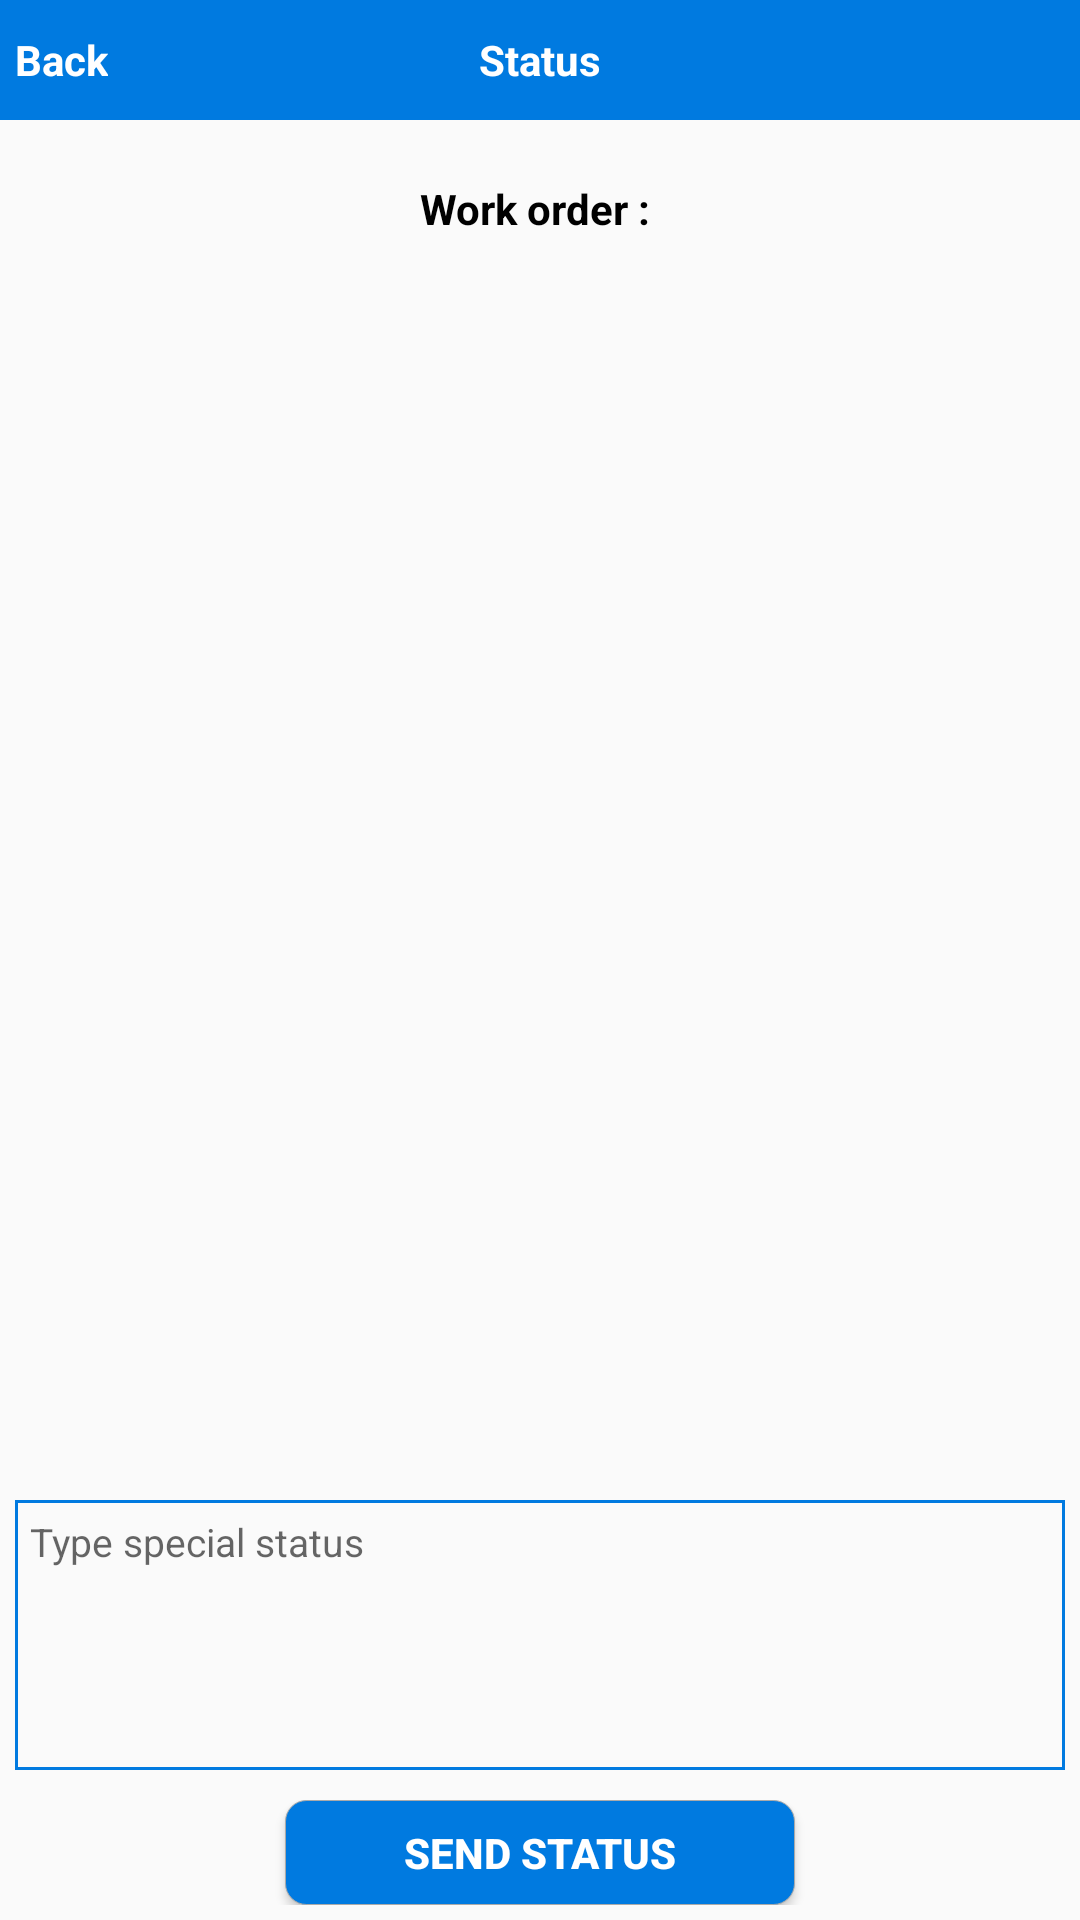

Android layout source for this screen:
<!-- AndroidManifest.xml: application theme AppTheme -->
<!-- res/layout/activity_single_status.xml -->
<?xml version="1.0" encoding="utf-8"?>
<RelativeLayout xmlns:android="http://schemas.android.com/apk/res/android"
    xmlns:tools="http://schemas.android.com/tools"
    android:layout_width="match_parent"
    android:layout_height="match_parent"
    android:id="@+id/rltotalbg"
    android:orientation="vertical">


    <RelativeLayout
        android:id="@+id/rl_header"
        android:layout_width="match_parent"
        android:layout_height="40dp"
        android:layout_alignParentTop="true"
        android:background="@color/btn_blue"
        android:orientation="horizontal">

        <ImageView
            android:id="@+id/imgbackpress"
            android:layout_width="40dp"
            android:layout_height="30dp"
            android:layout_alignParentLeft="true"
            android:layout_centerVertical="true"
            android:visibility="gone"
            android:layout_marginLeft="5dp"
            android:src="@drawable/ic_arrow_back_white_24dp" />


        <TextView
            android:id="@+id/txt_backpress"
            android:layout_width="wrap_content"
            android:layout_height="match_parent"
            android:gravity="center"
            android:textStyle="bold"
            android:text="Back"
            android:textColor="@color/whitecolor"
            android:layout_alignParentLeft="true"
            android:layout_centerVertical="true"
            android:layout_marginLeft="5dp"
            />


        <TextView
            android:id="@+id/txt_header"
            android:layout_width="wrap_content"
            android:layout_height="wrap_content"
            android:layout_centerInParent="true"
            android:layout_gravity="center"
            android:layout_weight="5"
            android:gravity="center"
            android:text="Status"
            android:textColor="#fff"
            android:textSize="14sp"
            android:textStyle="bold" />


    </RelativeLayout>


    <CheckedTextView
        android:layout_width="match_parent"
        android:layout_height="wrap_content"
        android:layout_below="@id/rl_header"
        android:background="@color/whitecolor"
        android:drawableLeft="?android:attr/listChoiceIndicatorMultiple"
        android:gravity="center_vertical"
        android:padding="5dp"
        android:text="Test Status"
        android:textColor="@color/blackcolor"
        android:textSize="14dp"
        android:visibility="gone"
        tools:ignore="Overdraw,RtlHardcoded,SpUsage" />

    <LinearLayout
        android:id="@+id/workorder_header"
        android:layout_width="match_parent"
        android:layout_height="wrap_content"
        android:layout_below="@id/rl_header"
        android:layout_marginTop="20dp"

        android:layout_marginRight="10dp"
        android:gravity="center"
        android:orientation="horizontal">

        <TextView
            android:layout_width="wrap_content"
            android:layout_height="wrap_content"
            android:layout_marginLeft="10dp"
            android:id="@+id/txt_workorder"
            android:text="Work order : "
            android:textColor="#000"
            android:textSize="14dp"
            android:textStyle="bold" />

        <TextView
            android:layout_width="wrap_content"
            android:layout_height="wrap_content"
            android:id="@+id/txt_value"
            android:text=""
            android:textColor="#000"
            android:textSize="14dp"
            android:textStyle="bold" />

    </LinearLayout>

    <androidx.cardview.widget.CardView
        android:layout_width="match_parent"
        android:layout_height="wrap_content"
        android:layout_below="@id/workorder_header"
        android:layout_marginLeft="5dp"
        android:layout_marginTop="20dp"
        android:layout_marginRight="5dp"
        android:layout_marginBottom="20dp">

        <ListView
            android:id="@+id/list_status"
            android:layout_width="match_parent"
            android:layout_height="wrap_content">

        </ListView>

    </androidx.cardview.widget.CardView>


        <EditText
            android:id="@+id/edt_status"
            android:layout_width="match_parent"
            android:layout_height="90dp"
            android:background="@drawable/box_background"
            android:hint="Type special status"
            android:gravity="top"
            android:layout_above="@id/lnr_send"
            android:paddingLeft="5dp"
            android:paddingRight="5dp"
            android:paddingTop="5dp"
            android:maxLines="3"
            android:layout_marginLeft="5dp"
            android:layout_marginRight="5dp"
            android:layout_marginBottom="5dp"
            android:textSize="13dp" />



    <LinearLayout
        android:id="@+id/lnr_send"
        android:layout_width="match_parent"
        android:layout_height="wrap_content"
        android:layout_alignParentBottom="true"
        android:layout_margin="5dp"
        android:gravity="center"
        android:orientation="horizontal"
        android:weightSum="1">

        <Button
            android:id="@+id/btn_send_status"
            android:layout_width="0dp"
            android:layout_height="35dp"
            android:layout_marginLeft="5dp"
            android:layout_marginRight="5dp"
            android:layout_weight=".5"
            android:background="@drawable/button_corner"
            android:text="Send Status"
            android:textColor="@color/whitecolor"
            android:textSize="14dp"
            android:textStyle="bold"
            tools:ignore="ButtonStyle,HardcodedText,RtlHardcoded" />

    </LinearLayout>
</RelativeLayout>
<!-- resources referenced by this layout -->
<resources>
  <color name="blackcolor">#000000</color>
  <color name="btn_blue">#007AE0</color>
  <color name="whitecolor">#FFFFFF</color>
  <!-- drawable box_background (drawable) -->
  <?xml version="1.0" encoding="utf-8"?>
  <shape
      xmlns:android="http://schemas.android.com/apk/res/android"
      android:shape="rectangle">
  
      <stroke
          android:width="1dp"
          android:color="@color/btn_blue" />
  
  
  
  
  </shape>
  <!-- drawable button_corner (drawable) -->
  <?xml version="1.0" encoding="utf-8"?>
  <shape xmlns:android="http://schemas.android.com/apk/res/android"
      android:shape="rectangle" >
  
      <gradient />
  
      <solid
          android:background="@color/hintcolorgray"
          android:color="@color/btn_blue" />
     
      <corners
          android:bottomLeftRadius="7dp"
          android:bottomRightRadius="7dp"
          android:topLeftRadius="7dp"
          android:topRightRadius="7dp" />
  
      <stroke
          android:width="1px"
          android:color="@android:color/darker_gray" />
  
  </shape>
  <style name="AppTheme" parent="Theme.AppCompat.Light.DarkActionBar">
          
          <item name="colorPrimary">@color/colorPrimary</item>
          <item name="colorPrimaryDark">@color/colorPrimaryDark</item>
          <item name="colorAccent">@color/colorAccent</item>
      </style>
  <color name="hintcolorgray">#EBEBE4</color>
  <color name="colorPrimary">#007AE0</color>
  <color name="colorPrimaryDark">#007AE0</color>
  <color name="colorAccent">#007AE0</color>
</resources>
